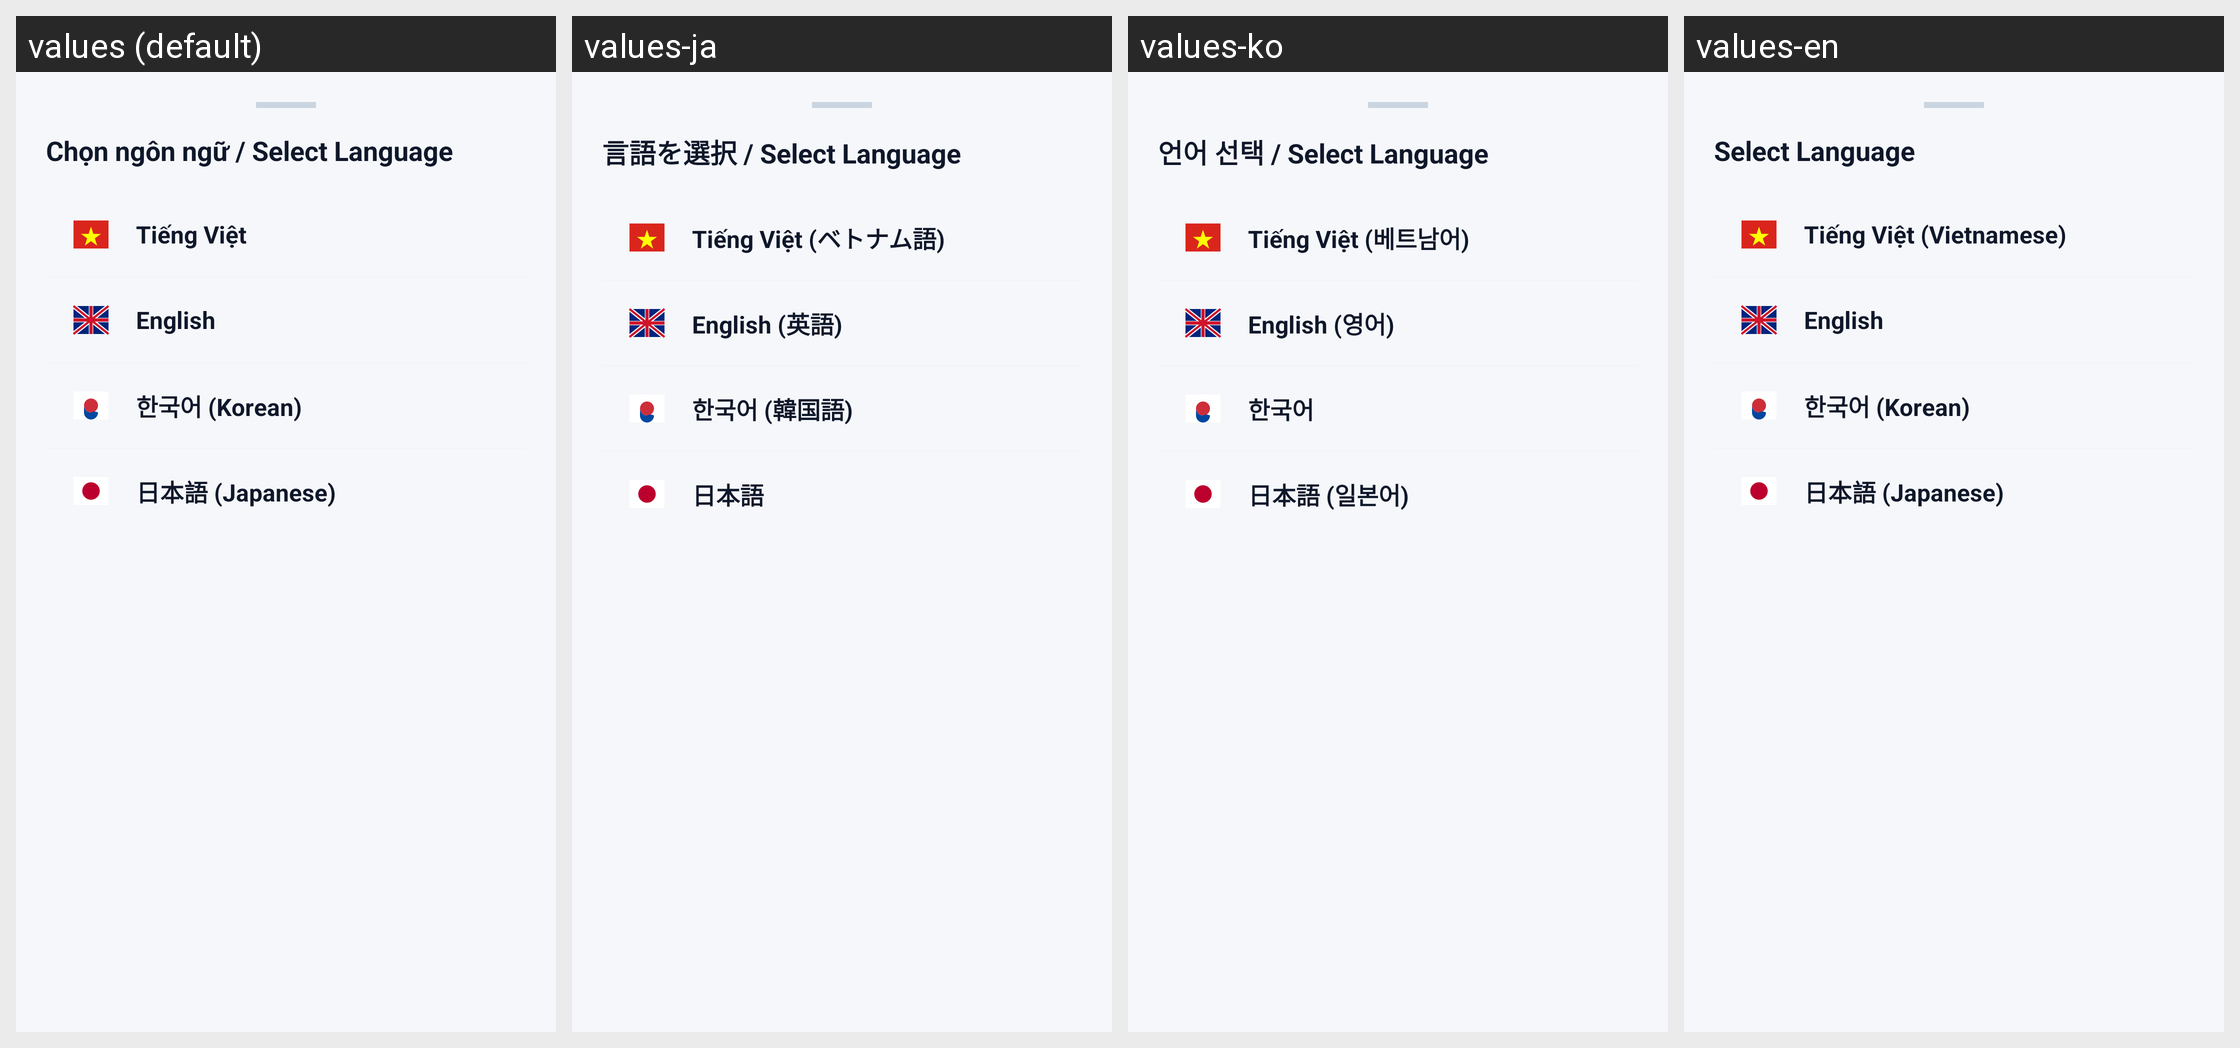

Here is an Android app screen in its default locale and in the app's own translations. Write out the translated-string differences for the strings that appear on this screen.
Android screen res/layout/bottom_sheet_language.xml rendered under 4 locales, left to right: values (default), values-ja, values-ko, values-en. Device: Nexus 5 (rendered at 1080×1920; each locale shown at half size, 540×960, under a caption strip naming it); theme Theme.IronFitness.
Strings drawn on this screen, with the default value and each locale's value (text and hints the layout hard-codes, and strings that could not be matched under every locale, appear in the picture but are not listed):

language_dialog_title
  values: Chọn ngôn ngữ / Select Language
  values-ja: 言語を選択 / Select Language
  values-ko: 언어 선택 / Select Language
  values-en: Select Language

language_vi
  values: Tiếng Việt
  values-ja: Tiếng Việt (ベトナム語)
  values-ko: Tiếng Việt (베트남어)
  values-en: Tiếng Việt (Vietnamese)

language_en
  values: English
  values-ja: English (英語)
  values-ko: English (영어)
  values-en: English

language_ko
  values: 한국어 (Korean)
  values-ja: 한국어 (韓国語)
  values-ko: 한국어
  values-en: 한국어 (Korean)

language_ja
  values: 日本語 (Japanese)
  values-ja: 日本語
  values-ko: 日本語 (일본어)
  values-en: 日本語 (Japanese)
